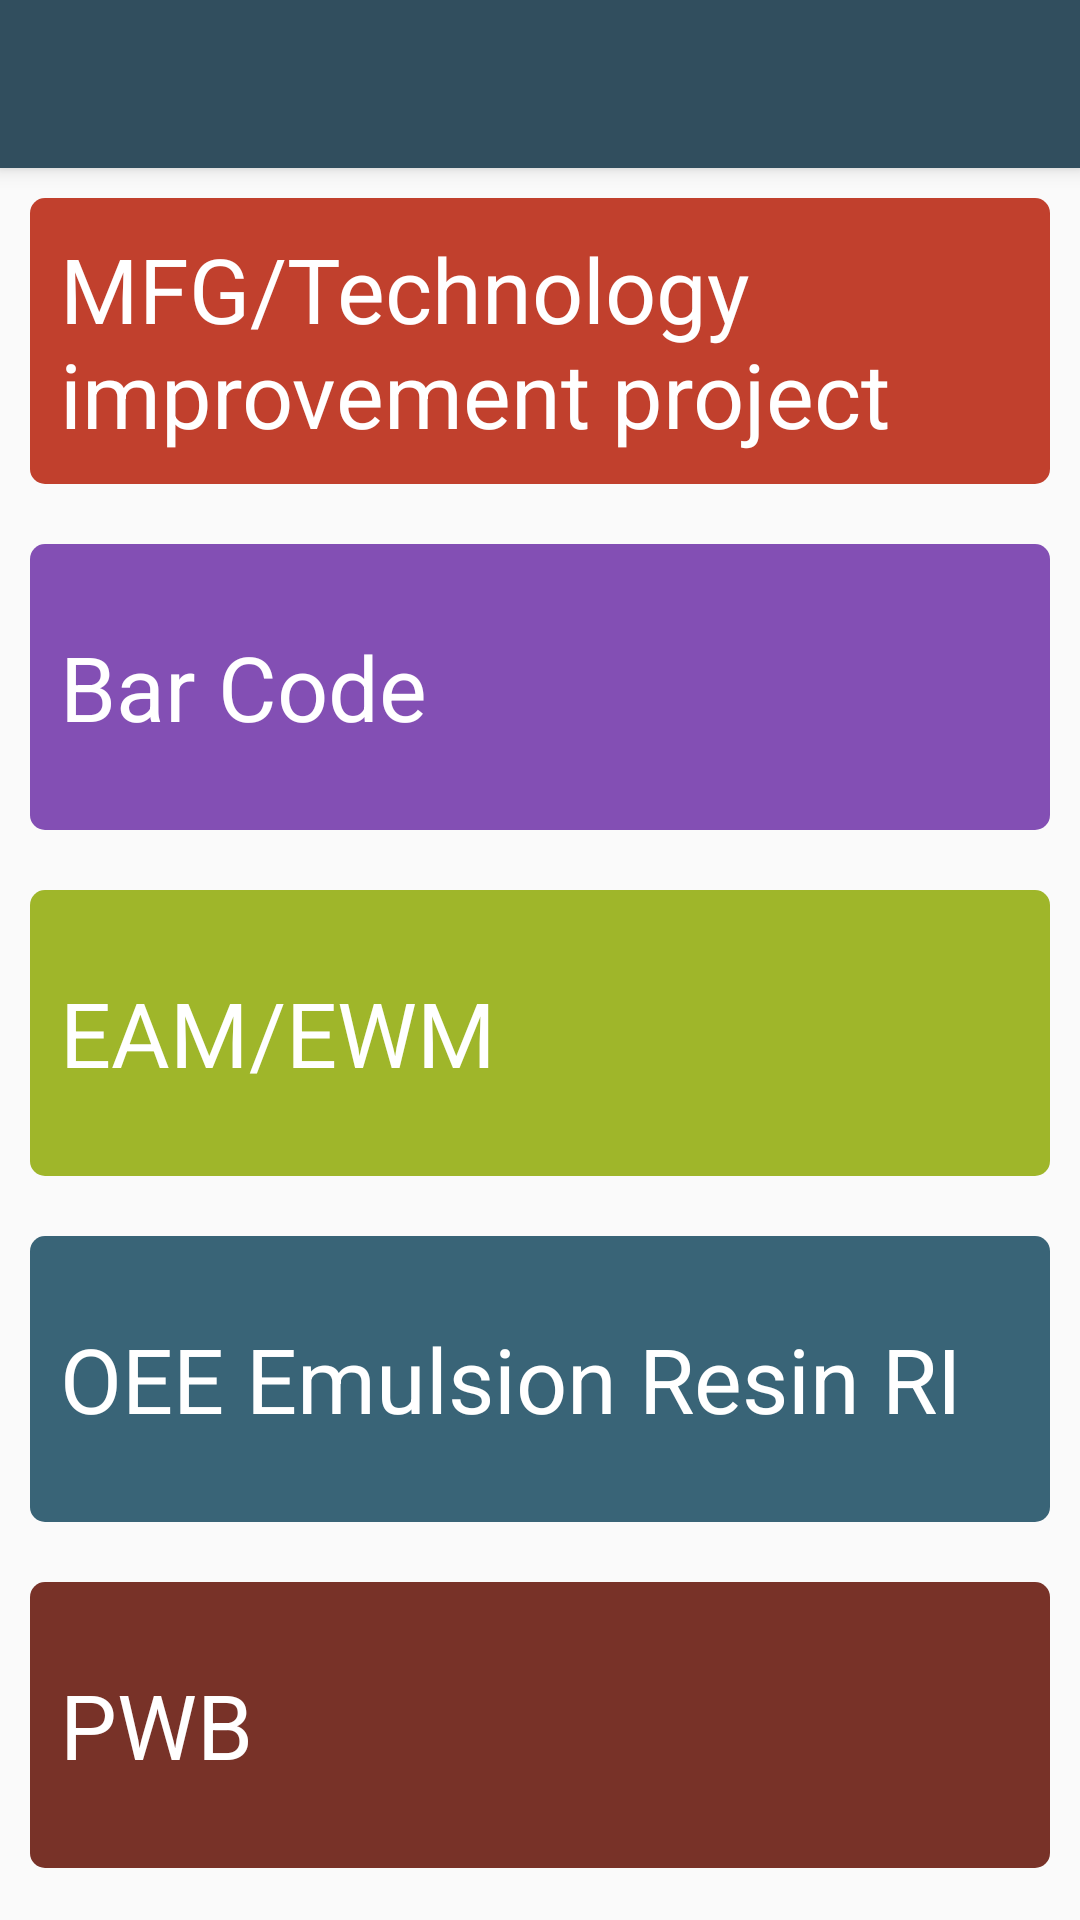

Here is an Android app screen rendered from its layout file. Give the layout XML and the strings, colors and styles it references.
<!-- AndroidManifest.xml: application theme AppTheme -->
<!-- res/layout/activity_main.xml -->
<?xml version="1.0" encoding="utf-8"?>
<LinearLayout xmlns:android="http://schemas.android.com/apk/res/android"
    xmlns:app="http://schemas.android.com/apk/res-auto"
    xmlns:tools="http://schemas.android.com/tools"
    android:id="@+id/activity_main"
    android:layout_width="match_parent"
    android:layout_height="match_parent"
    android:orientation="vertical"
    tools:context="com.justsmartapps.daredreamdo.activities.MainActivity">


    <android.support.v7.widget.Toolbar
        android:id="@+id/toolbar"
        android:layout_width="match_parent"
        android:layout_height="?attr/actionBarSize"
        android:background="?attr/colorPrimary"
        android:elevation="4dp"
        android:theme="@style/ThemeOverlay.AppCompat.ActionBar"
        app:popupTheme="@style/ThemeOverlay.AppCompat.Light" />


    <TextView
        android:id="@+id/first_item"
        style="@style/HeaderText"
        android:layout_width="wrap_content"
        android:layout_height="wrap_content"
        android:background="@drawable/first_bg"
        android:minLines="2"
        android:text="MFG/Technology improvement project" />

    <TextView
        android:id="@+id/second_item"
        style="@style/HeaderText"
        android:layout_width="match_parent"
        android:layout_height="wrap_content"
        android:background="@drawable/second_bg"
        android:minLines="2"
        android:text="Bar Code" />

    <TextView
        android:id="@+id/three_item"
        style="@style/HeaderText"
        android:layout_width="match_parent"
        android:layout_height="wrap_content"
        android:background="@drawable/three_bg"
        android:minLines="2"
        android:text="EAM/EWM" />

    <TextView
        android:id="@+id/four_item"
        style="@style/HeaderText"
        android:layout_width="match_parent"
        android:layout_height="wrap_content"
        android:background="@drawable/four_bg"
        android:minLines="2"
        android:text="OEE Emulsion Resin RI" />

    <TextView
        android:id="@+id/five_item"
        style="@style/HeaderText"
        android:layout_width="match_parent"
        android:layout_height="wrap_content"
        android:background="@drawable/five_bg"
        android:minLines="2"
        android:text="PWB" />

    <TextView
        android:id="@+id/six_item"
        style="@style/HeaderText"
        android:layout_width="match_parent"
        android:layout_height="wrap_content"
        android:background="@drawable/six_bg"
        android:minLines="2"
        android:text="VMI Powder Tanker" />

    <TextView
        android:id="@+id/seven_item"
        style="@style/HeaderText"
        android:layout_width="match_parent"
        android:layout_height="wrap_content"
        android:background="@drawable/six_bg"
        android:minLines="2"
        android:text="Questions" />


</LinearLayout>
<!-- resources referenced by this layout -->
<resources>
  <!-- drawable first_bg (drawable) -->
  <?xml version="1.0" encoding="utf-8"?>
  <shape xmlns:android="http://schemas.android.com/apk/res/android">
      <solid android:color="@color/first"/>
      <corners
          android:radius="5dp"
          ></corners>
  </shape>
  <!-- drawable five_bg (drawable) -->
  <?xml version="1.0" encoding="utf-8"?>
  <shape xmlns:android="http://schemas.android.com/apk/res/android">
      <solid android:color="@color/five"/>
      <corners
          android:radius="5dp"
          ></corners>
  </shape>
  <!-- drawable four_bg (drawable) -->
  <?xml version="1.0" encoding="utf-8"?>
  <shape xmlns:android="http://schemas.android.com/apk/res/android">
      <solid android:color="@color/four"/>
      <corners
          android:radius="5dp"
          ></corners>
  </shape>
  <!-- drawable second_bg (drawable) -->
  <?xml version="1.0" encoding="utf-8"?>
  <shape xmlns:android="http://schemas.android.com/apk/res/android">
      <solid android:color="@color/second"/>
      <corners
          android:radius="5dp"
          ></corners>
  </shape>
  <!-- drawable six_bg (drawable) -->
  <?xml version="1.0" encoding="utf-8"?>
  <shape xmlns:android="http://schemas.android.com/apk/res/android">
      <solid android:color="@color/six"/>
      <corners
          android:radius="5dp"
          ></corners>
  </shape>
  <!-- drawable three_bg (drawable) -->
  <?xml version="1.0" encoding="utf-8"?>
  <shape xmlns:android="http://schemas.android.com/apk/res/android">
      <solid android:color="@color/three"/>
      <corners
          android:radius="5dp"
          ></corners>
  </shape>
  <style name="HeaderText" parent="android:Widget.TextView">
          <item name="android:textSize">30sp</item>
          <item name="android:padding">10dp</item>
          <item name="android:gravity">center_vertical</item>
          <item name="android:layout_margin">10dp</item>
          <item name="android:onClick">sendSecond</item>
          <item name="android:textColor">@android:color/white</item>
          <item name="fontPath">Salsa-Regular.ttf</item>
      </style>
  <style name="AppTheme" parent="Theme.AppCompat.Light.DarkActionBar">
          
          <item name="colorPrimary">@color/colorPrimary</item>
          <item name="colorPrimaryDark">@color/colorPrimaryDark</item>
          <item name="colorAccent">@color/colorAccent</item>
      </style>
  <color name="first">#c1402d</color>
  <color name="five">#783228</color>
  <color name="four">#396477</color>
  <color name="second">#834fb4</color>
  <color name="six">#4a2e4e</color>
  <color name="three">#9fb62a</color>
  <color name="colorPrimary">#314E5E</color>
  <color name="colorPrimaryDark">#FF26404E</color>
  <color name="colorAccent">#FF4081</color>
</resources>
